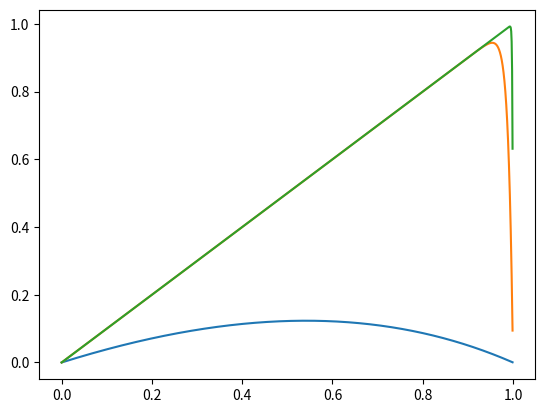

The matplotlib source for this figure:
"""
[redacted]
"""
# 1.5d)

import numpy as np
import matplotlib.pyplot as plt

psi = 1
epsilon = [1, 0.01, 0.001]
x = np.arange(0, 1, 0.001)


if __name__ == '__main__':
    for ep in epsilon:
        # u=1/psi *((1+(np.exp(psi/ep)-1)*x-np.exp(x*psi/ep))/(np.exp(psi/ep)-1))

        a = float(psi / ep)
        # alternative form
        # u=1/psi*(1/(-1+np.exp(a)-1)-np.exp(x*a)/(-1+np.exp(a))+x)

        u = 1 / psi * ((np.exp(-a) + (x - x * np.exp(-a)) - np.exp(psi * (x - 1) / ep)) / (1 - np.exp(-a)))
        plt.plot(x, u)
        plt.show()
